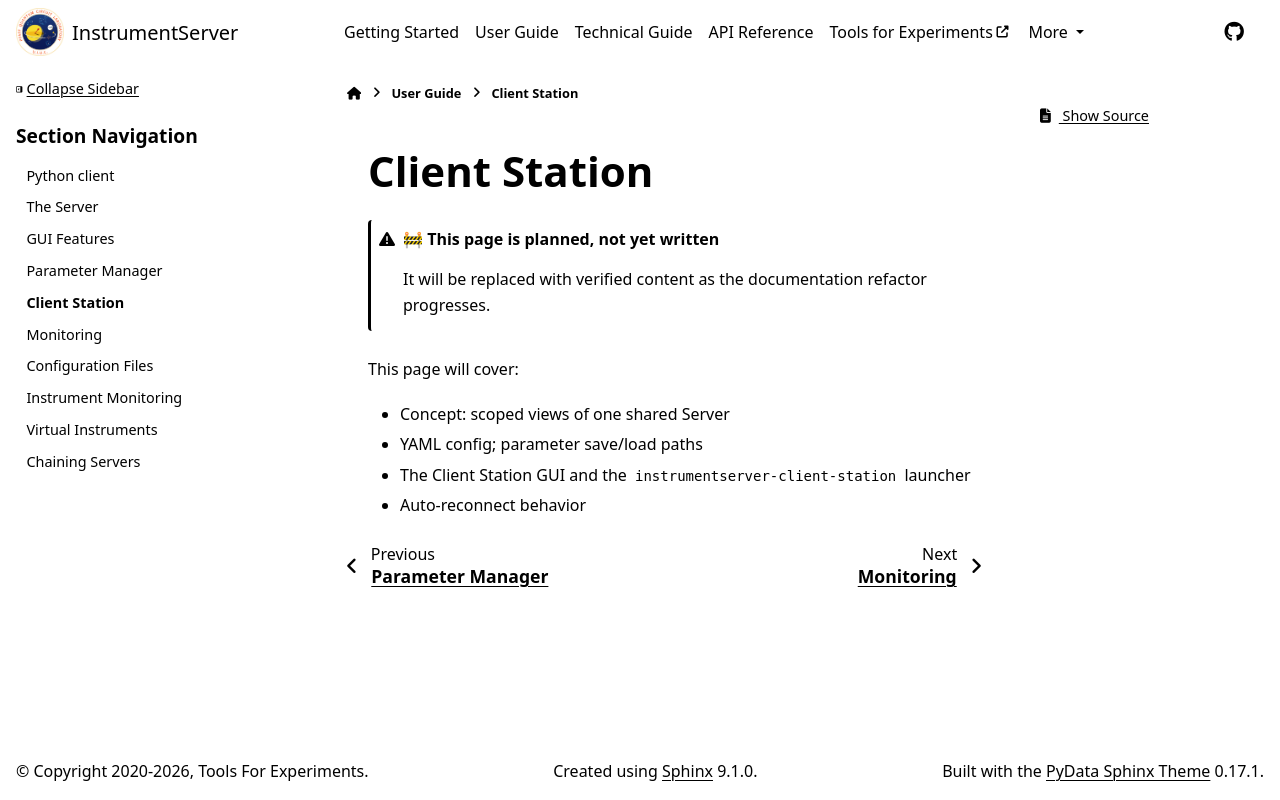

repository: marcosfrenkel/instrumentserver · page: user_guide/client_station.html · generator: sphinx

# Client Station

:::{admonition} 🚧 This page is planned, not yet written
:class: warning
It will be replaced with verified content as the documentation refactor progresses.
:::

This page will cover:

- Concept: scoped views of one shared Server
- YAML config; parameter save/load paths
- The Client Station GUI and the `instrumentserver-client-station` launcher
- Auto-reconnect behavior
